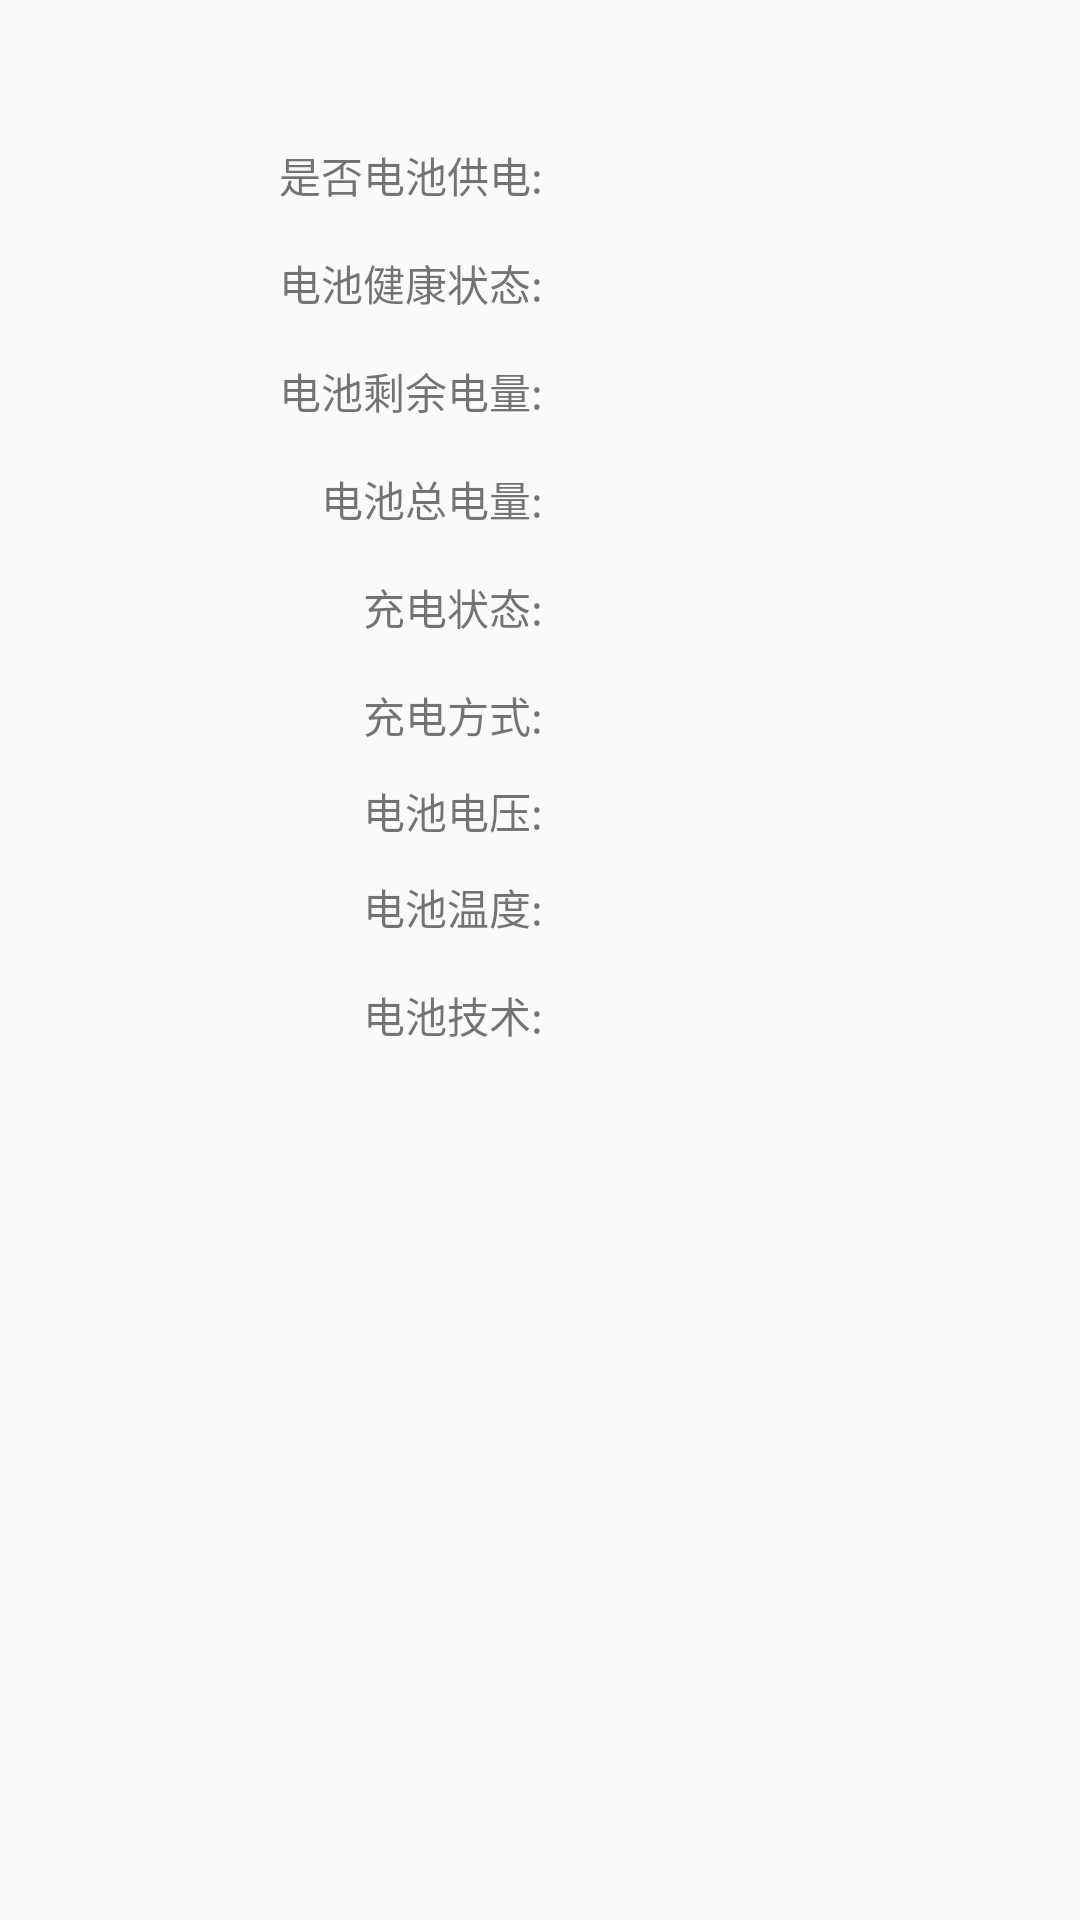

The Android layout XML behind this screen, and the referenced resources:
<!-- AndroidManifest.xml: application theme AppTheme -->
<!-- res/layout/activity_battery.xml -->
<?xml version="1.0" encoding="utf-8"?>
<android.support.constraint.ConstraintLayout xmlns:android="http://schemas.android.com/apk/res/android"
    xmlns:app="http://schemas.android.com/apk/res-auto"
    xmlns:tools="http://schemas.android.com/tools"
    android:layout_width="match_parent"
    android:layout_height="match_parent"
    tools:context=".battery.BatteryActivity">

    <TextView
        android:id="@+id/battery_tech_lable"
        android:layout_width="117dp"
        android:layout_height="21dp"
        android:layout_marginStart="64dp"
        android:layout_marginTop="328dp"
        android:text="电池技术:"
        android:textAlignment="textEnd"
        app:layout_constraintStart_toStartOf="parent"
        app:layout_constraintTop_toTopOf="parent" />

    <TextView
        android:id="@+id/battery_temp_lable"
        android:layout_width="117dp"
        android:layout_height="21dp"
        android:layout_marginStart="64dp"
        android:layout_marginTop="292dp"
        android:text="电池温度:"
        android:textAlignment="textEnd"
        app:layout_constraintStart_toStartOf="parent"
        app:layout_constraintTop_toTopOf="parent" />

    <TextView
        android:id="@+id/battery_voltage_lable"
        android:layout_width="117dp"
        android:layout_height="21dp"
        android:layout_marginStart="64dp"
        android:layout_marginTop="260dp"
        android:text="电池电压:"
        android:textAlignment="textEnd"
        app:layout_constraintStart_toStartOf="parent"
        app:layout_constraintTop_toTopOf="parent" />

    <TextView
        android:id="@+id/battery_plugged_lable"
        android:layout_width="117dp"
        android:layout_height="21dp"
        android:layout_marginStart="64dp"
        android:layout_marginTop="228dp"
        android:text="充电方式:"
        android:textAlignment="textEnd"
        app:layout_constraintStart_toStartOf="parent"
        app:layout_constraintTop_toTopOf="parent" />

    <TextView
        android:id="@+id/battery_scale_lable"
        android:layout_width="117dp"
        android:layout_height="21dp"
        android:layout_marginStart="64dp"
        android:layout_marginTop="156dp"
        android:text="电池总电量:"
        android:textAlignment="textEnd"
        app:layout_constraintStart_toStartOf="parent"
        app:layout_constraintTop_toTopOf="parent" />

    <TextView
        android:id="@+id/battery_level_msg"
        android:layout_width="117dp"
        android:layout_height="21dp"
        android:layout_marginStart="212dp"
        android:layout_marginTop="120dp"
        android:textAlignment="textStart"
        app:layout_constraintStart_toStartOf="parent"
        app:layout_constraintTop_toTopOf="parent" />

    <TextView
        android:id="@+id/battery_scale_msg"
        android:layout_width="117dp"
        android:layout_height="21dp"
        android:layout_marginStart="212dp"
        android:layout_marginTop="156dp"
        android:textAlignment="textStart"
        app:layout_constraintStart_toStartOf="parent"
        app:layout_constraintTop_toTopOf="parent" />

    <TextView
        android:id="@+id/battery_level_lable"
        android:layout_width="117dp"
        android:layout_height="21dp"
        android:layout_marginStart="64dp"
        android:layout_marginTop="120dp"
        android:text="电池剩余电量:"
        android:textAlignment="textEnd"
        app:layout_constraintStart_toStartOf="parent"
        app:layout_constraintTop_toTopOf="parent" />

    <TextView
        android:id="@+id/battery_use_msg"
        android:layout_width="117dp"
        android:layout_height="21dp"
        android:layout_marginStart="212dp"
        android:layout_marginTop="48dp"
        android:textAlignment="textStart"
        app:layout_constraintStart_toStartOf="parent"
        app:layout_constraintTop_toTopOf="parent" />

    <TextView
        android:id="@+id/battery_use_lable"
        android:layout_width="117dp"
        android:layout_height="21dp"
        android:layout_marginStart="64dp"
        android:layout_marginTop="48dp"
        android:text="是否电池供电:"
        android:textAlignment="textEnd"
        app:layout_constraintStart_toStartOf="parent"
        app:layout_constraintTop_toTopOf="parent" />

    <TextView
        android:id="@+id/battery_health_status_msg"
        android:layout_width="117dp"
        android:layout_height="21dp"
        android:layout_marginStart="212dp"
        android:layout_marginTop="84dp"
        android:textAlignment="textStart"
        app:layout_constraintStart_toStartOf="parent"
        app:layout_constraintTop_toTopOf="parent" />

    <TextView
        android:id="@+id/battery_health_status_lable"
        android:layout_width="117dp"
        android:layout_height="21dp"
        android:layout_marginStart="64dp"
        android:layout_marginTop="84dp"
        android:text="电池健康状态:"
        android:textAlignment="textEnd"
        app:layout_constraintStart_toStartOf="parent"
        app:layout_constraintTop_toTopOf="parent" />

    <TextView
        android:id="@+id/battery_status_msg"
        android:layout_width="117dp"
        android:layout_height="21dp"
        android:layout_marginStart="212dp"
        android:layout_marginTop="192dp"
        android:textAlignment="textStart"
        app:layout_constraintStart_toStartOf="parent"
        app:layout_constraintTop_toTopOf="parent" />

    <TextView
        android:id="@+id/battery_plugged_msg"
        android:layout_width="117dp"
        android:layout_height="21dp"
        android:layout_marginStart="212dp"
        android:layout_marginTop="228dp"
        android:textAlignment="textStart"
        app:layout_constraintStart_toStartOf="parent"
        app:layout_constraintTop_toTopOf="parent" />

    <TextView
        android:id="@+id/battery_voltage_msg"
        android:layout_width="117dp"
        android:layout_height="21dp"
        android:layout_marginStart="212dp"
        android:layout_marginTop="260dp"
        android:textAlignment="textStart"
        app:layout_constraintStart_toStartOf="parent"
        app:layout_constraintTop_toTopOf="parent" />

    <TextView
        android:id="@+id/battery_temp_msg"
        android:layout_width="117dp"
        android:layout_height="21dp"
        android:layout_marginStart="212dp"
        android:layout_marginTop="292dp"
        android:textAlignment="textStart"
        app:layout_constraintStart_toStartOf="parent"
        app:layout_constraintTop_toTopOf="parent" />

    <TextView
        android:id="@+id/battery_tech_msg"
        android:layout_width="117dp"
        android:layout_height="21dp"
        android:layout_marginStart="212dp"
        android:layout_marginTop="328dp"
        android:textAlignment="textStart"
        app:layout_constraintStart_toStartOf="parent"
        app:layout_constraintTop_toTopOf="parent" />

    <TextView
        android:id="@+id/battery_status_lable"
        android:layout_width="117dp"
        android:layout_height="21dp"
        android:layout_marginStart="64dp"
        android:layout_marginTop="192dp"
        android:text="充电状态:"
        android:textAlignment="textEnd"
        app:layout_constraintStart_toStartOf="parent"
        app:layout_constraintTop_toTopOf="parent" />
</android.support.constraint.ConstraintLayout>
<!-- resources referenced by this layout -->
<resources>
  <style name="AppTheme" parent="Theme.AppCompat.Light.DarkActionBar">
          
          <item name="colorPrimary">@color/colorPrimary</item>
          <item name="colorPrimaryDark">@color/colorPrimaryDark</item>
          <item name="colorAccent">@color/colorAccent</item>
      </style>
  <color name="colorPrimary">#008577</color>
  <color name="colorPrimaryDark">#00574B</color>
  <color name="colorAccent">#D81B60</color>
</resources>
